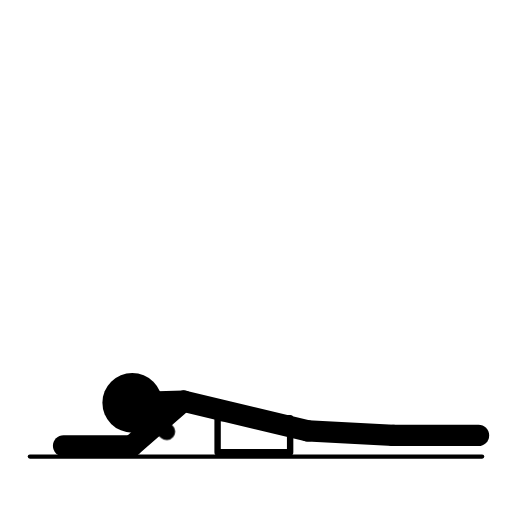
t = 0.00 s
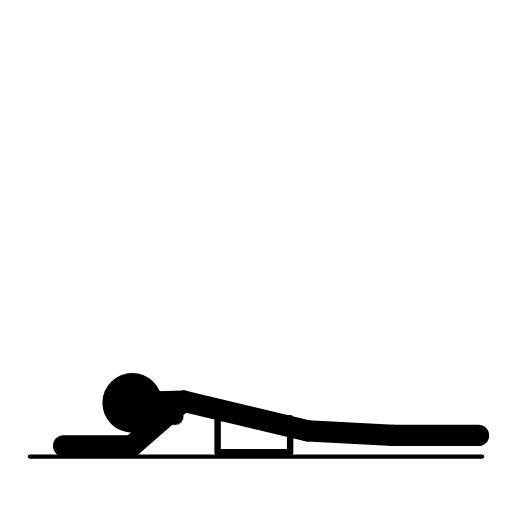
t = 0.75 s
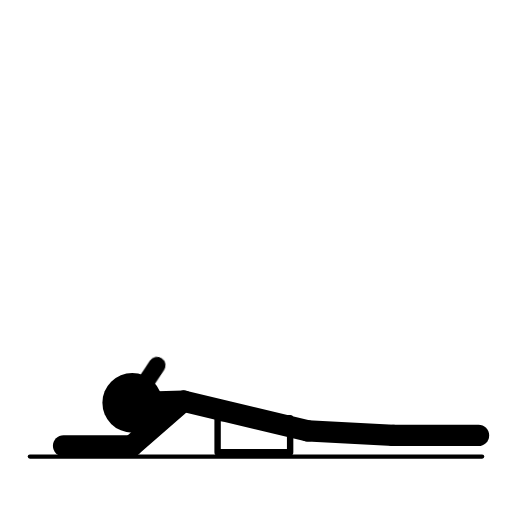
t = 1.28 s
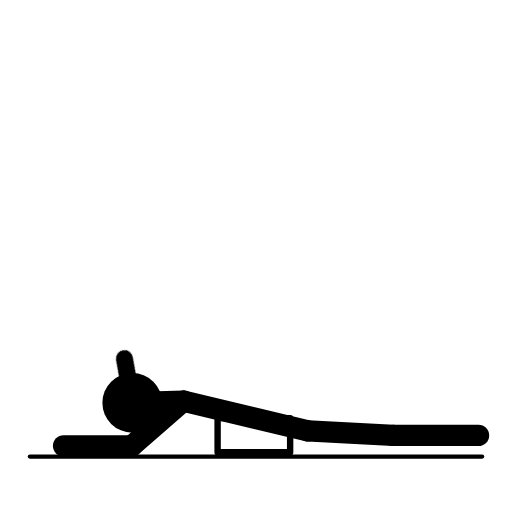
t = 1.95 s
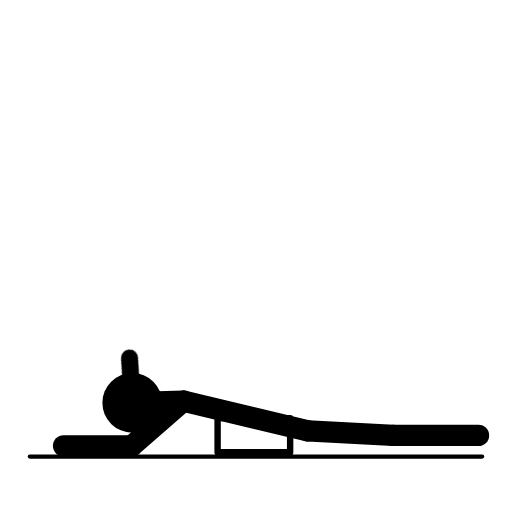
t = 2.60 s
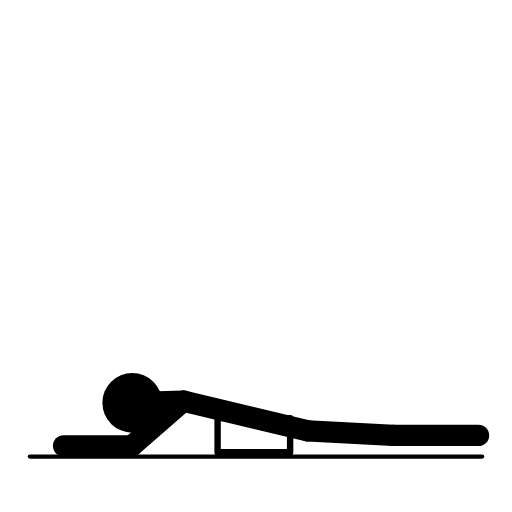
t = 3.40 s

The animated SVG that drew these frames (rendered in a browser with its animation timeline set to each time). Animation: 1 CSS @keyframes rule; one cycle of 4.00 s, repeats indefinitely.

<svg xmlns="http://www.w3.org/2000/svg" viewBox="0 0 240 240" role="img" data-cycle="4" data-key-time="0.52"><title>Rotation de la tête, allongé sur le côté</title><style>.rotation-tete-allonge-cote-j{transform-box:view-box;animation:4s ease-in infinite}.rotation-tete-allonge-cote-nez{transform-origin:62px 188.8px;animation-name:rotation-tete-allonge-cote-nez}@keyframes rotation-tete-allonge-cote-nez{0%,10%,100%{transform:rotate(0deg)}27.5%,80%{transform:rotate(-70deg);animation-timing-function:ease-out}45%,60%{transform:rotate(-140deg)}}</style><g fill="none" stroke="currentColor" stroke-width="10" stroke-linecap="round" stroke-linejoin="round"><line x1="14" y1="214" x2="226" y2="214" stroke-width="2"/><rect x="102" y="196" width="34" height="16" stroke-width="3"/><line x1="144.3" y1="202" x2="184.3" y2="204.1"/><line x1="184.3" y1="204.1" x2="224.3" y2="204.1"/><line x1="144.3" y1="202" x2="86" y2="188"/><line x1="86" y1="188" x2="61.8" y2="209"/><line x1="61.8" y1="209" x2="29.8" y2="209"/><line x1="86" y1="188" x2="74" y2="188.4"/><circle cx="62" cy="188.8" r="14" fill="currentColor" stroke="none"/><g class="rotation-tete-allonge-cote-j rotation-tete-allonge-cote-nez"><line x1="62" y1="188.8" x2="78.1" y2="202.3" stroke-width="8"/></g></g></svg>
